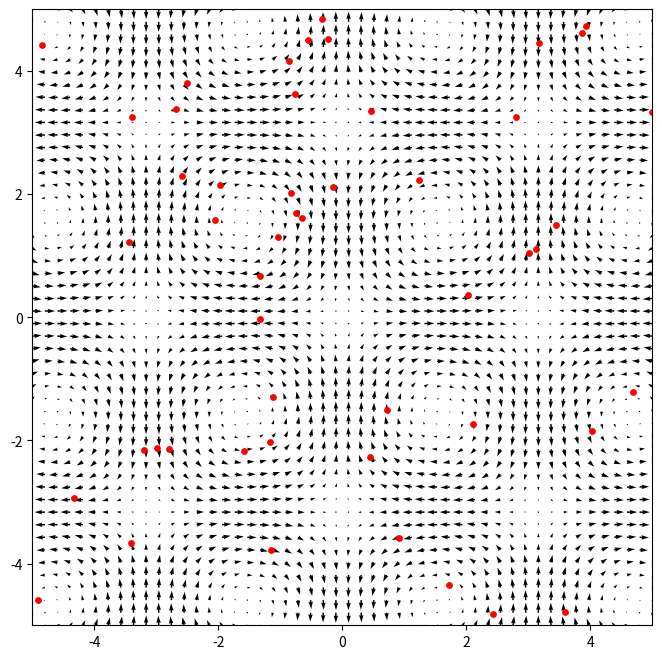

Source code (Python):
import matplotlib.pyplot as plt
import numpy as np
from scipy.spatial import Delaunay
from matplotlib.animation import FuncAnimation

num_points = 50

width = (-5, 5)
height = (-5, 5)


x, z = np.meshgrid(np.linspace(width[0], width[1], 50),
                   np.linspace(height[0], height[1], 50))


def vector_field(x, z, t, dis=0.05):
    u = np.sin(x) * np.cos(z) * np.exp(-2 * dis * t)
    w = -np.cos(x) * np.sin(z) * np.exp(-2 * dis * t)
    return u, w


def rand_points(width, height, num):
    x = np.random.uniform(width[0], width[1], size=num)
    y = np.random.uniform(height[0], height[1], size=num)
    return np.column_stack((x, y))

def rand_points(width, height, num):
    x = np.random.uniform(width[0], width[1], size=num)
    y = np.random.uniform(height[0], height[1], size=num)
    return np.column_stack((x, y))


# simple Euler step moving particles with local velocity
def advect_points(points, t, dt=0.01):
    u_p, w_p = vector_field(points[:, 0], points[:, 1], t)
    points[:, 0] += u_p * dt
    points[:, 1] += w_p * dt
    return points


# Initial conditions
points = rand_points(width, height, num_points)


fig, ax = plt.subplots(figsize=(8, 8))
ax.set_xlim(width)
ax.set_ylim(height)

# initial background vector field
u_grid, w_grid = vector_field(x, z, 0)
quiv = ax.quiver(x, z, u_grid, w_grid)

# scatter for particles
scat = ax.scatter(points[:, 0], points[:, 1], c='r', s=15)

# line object for triangulation edges (we store as a single Line2D with NaNs between segments)
tri_lines, = ax.plot([], [], 'k-', lw=0.6)


def update(frame):
    global points

    t = frame * 0.01
    dt = 0.01

    # advect particles using velocity at particle positions
    points = advect_points(points, t, dt=dt)

    # recompute triangulation and prepare segment lists
    tri = Delaunay(points)
    segments_x = []
    segments_y = []
    for simplex in tri.simplices:
        for i in range(3):
            p1 = points[simplex[i]]
            p2 = points[simplex[(i + 1) % 3]]
            segments_x.extend([p1[0], p2[0], np.nan])
            segments_y.extend([p1[1], p2[1], np.nan])

    # update artists instead of recreating them
    tri_lines.set_data(segments_x, segments_y)
    scat.set_offsets(points)

    # update background vector field (on grid)
    u_grid, w_grid = vector_field(x, z, t)
    quiv.set_UVC(u_grid, w_grid)

    return scat, tri_lines, quiv


ani = FuncAnimation(fig=fig, func=update, frames=400, interval=30)

plt.show()
